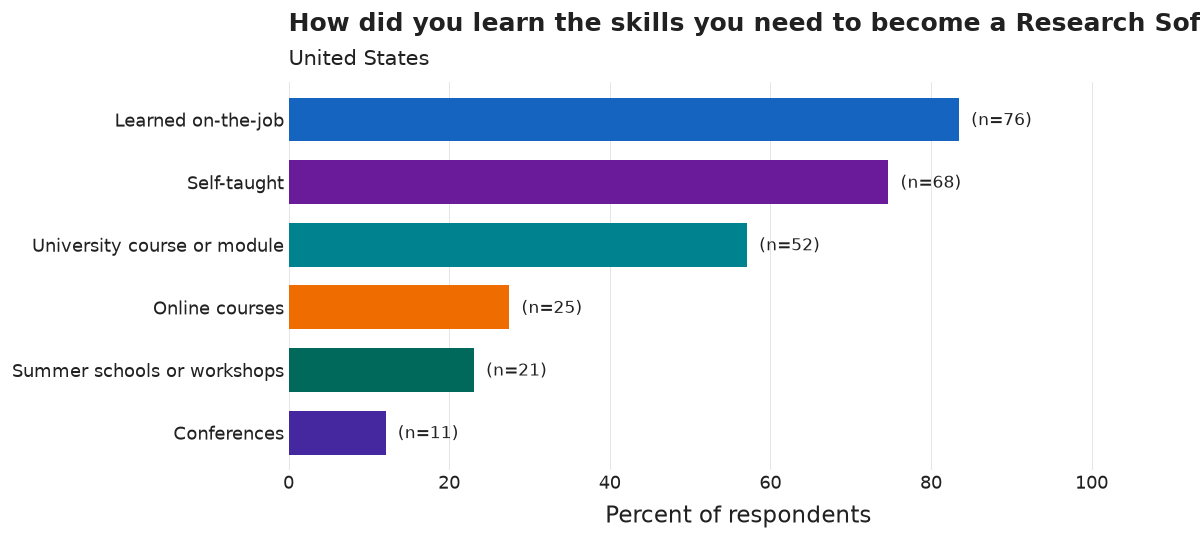

Data behind this chart, as committed beside it:
category, n, pct
Learned on-the-job, 76, 83.5
Self-taught, 68, 74.7
University course or module, 52, 57.1
Online courses, 25, 27.5
Summer schools or workshops, 21, 23.1
Conferences, 11, 12.1
